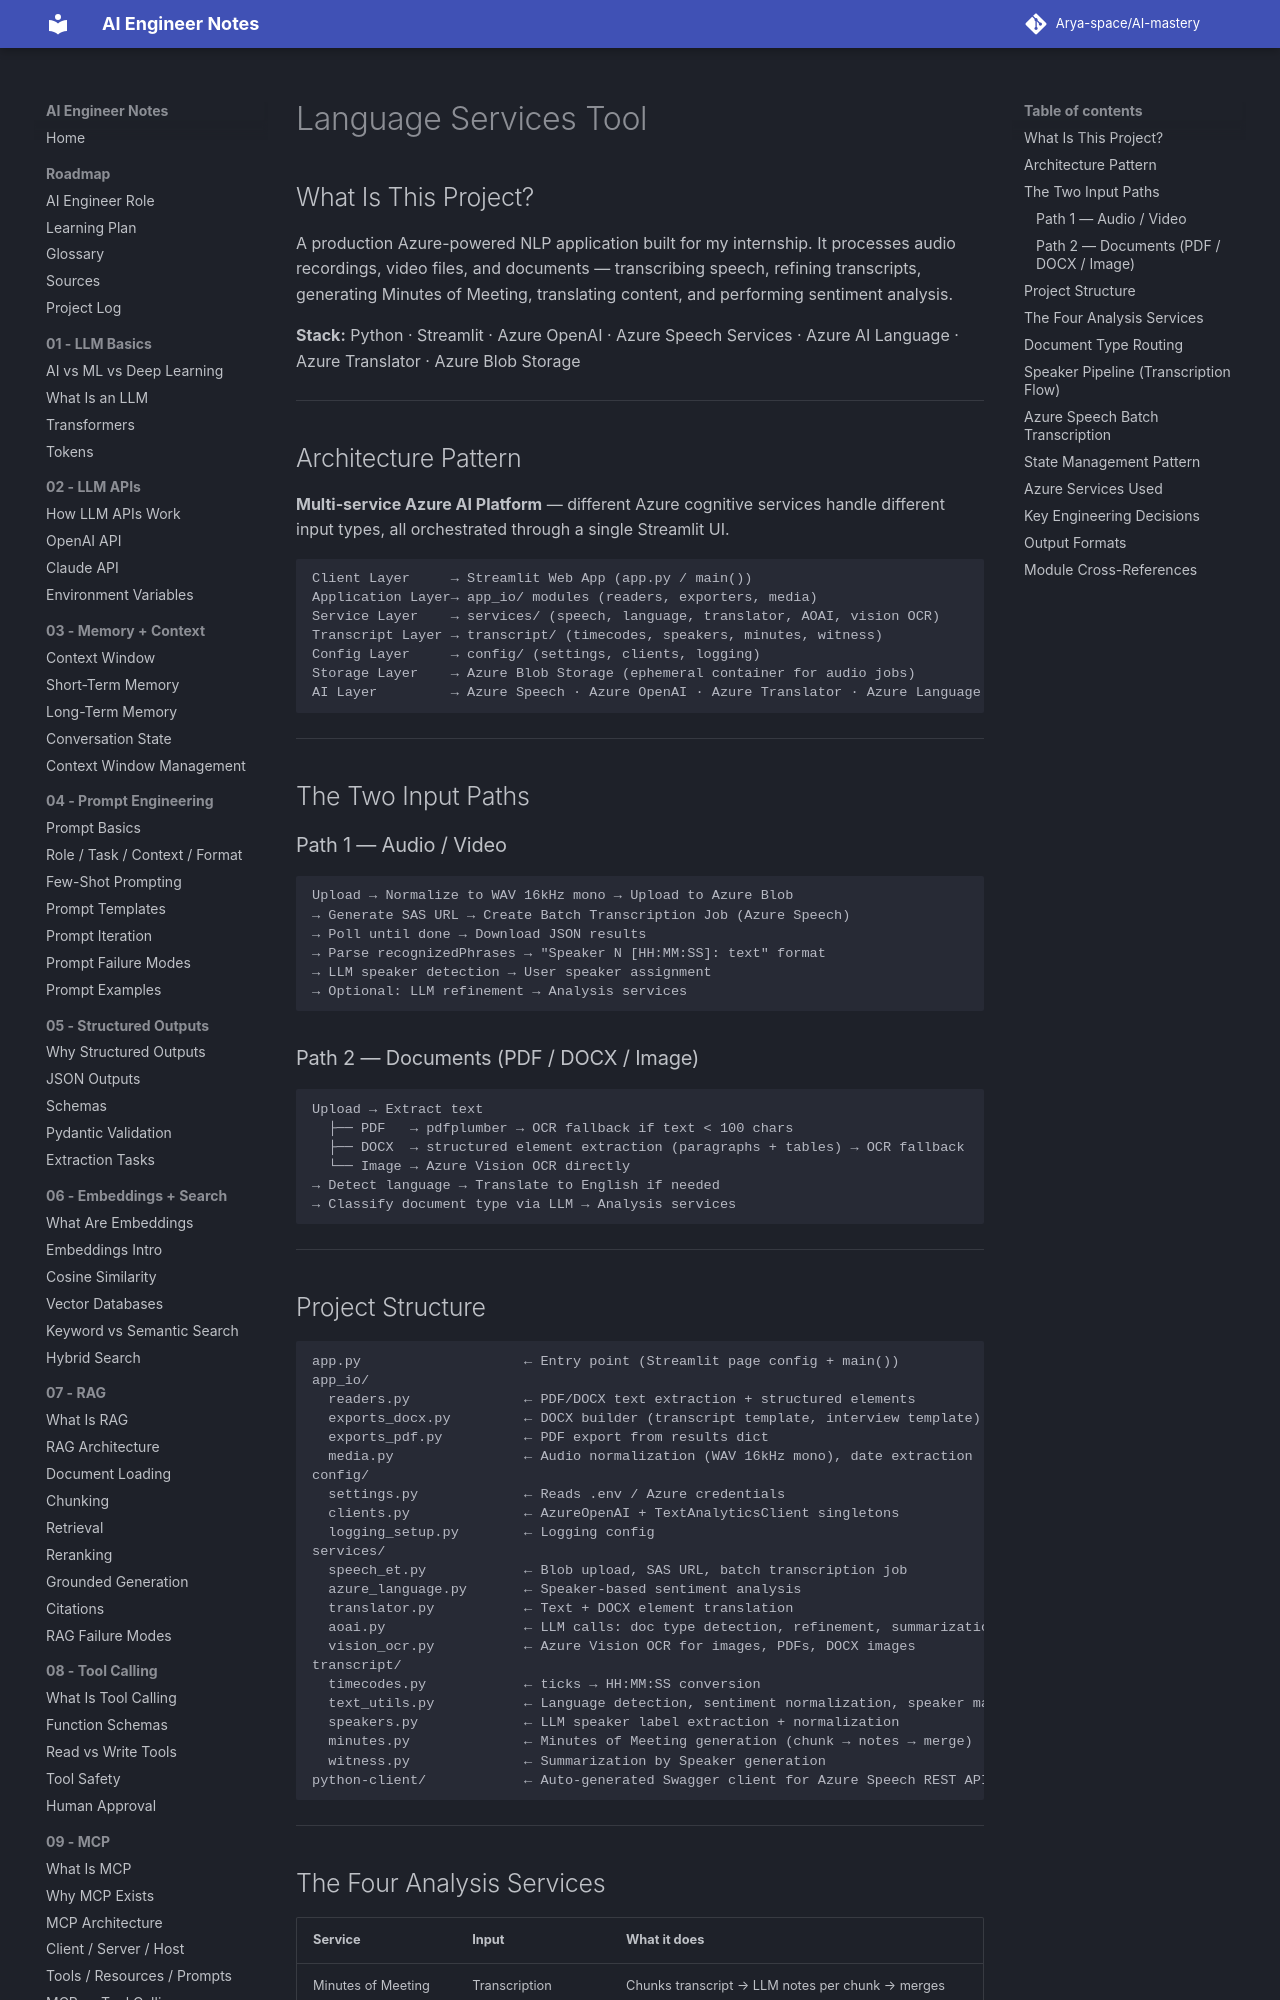

repository: Arya-space/AI-mastery · page: 17_projects/oai_language_services_tool/index.html · generator: mkdocs

#  Language Services Tool

## What Is This Project?

A production Azure-powered NLP application built for my internship. It processes audio recordings, video files, and documents — transcribing speech, refining transcripts, generating Minutes of Meeting, translating content, and performing sentiment analysis.

**Stack:** Python · Streamlit · Azure OpenAI · Azure Speech Services · Azure AI Language · Azure Translator · Azure Blob Storage

---

## Architecture Pattern

**Multi-service Azure AI Platform** — different Azure cognitive services handle different input types, all orchestrated through a single Streamlit UI.

```
Client Layer     → Streamlit Web App (app.py / main())
Application Layer→ app_io/ modules (readers, exporters, media)
Service Layer    → services/ (speech, language, translator, AOAI, vision OCR)
Transcript Layer → transcript/ (timecodes, speakers, minutes, witness)
Config Layer     → config/ (settings, clients, logging)
Storage Layer    → Azure Blob Storage (ephemeral container for audio jobs)
AI Layer         → Azure Speech · Azure OpenAI · Azure Translator · Azure Language
```

---

## The Two Input Paths

### Path 1 — Audio / Video
```
Upload → Normalize to WAV 16kHz mono → Upload to Azure Blob
→ Generate SAS URL → Create Batch Transcription Job (Azure Speech)
→ Poll until done → Download JSON results
→ Parse recognizedPhrases → "Speaker N [HH:MM:SS]: text" format
→ LLM speaker detection → User speaker assignment
→ Optional: LLM refinement → Analysis services
```

### Path 2 — Documents (PDF / DOCX / Image)
```
Upload → Extract text
  ├── PDF   → pdfplumber → OCR fallback if text < 100 chars
  ├── DOCX  → structured element extraction (paragraphs + tables) → OCR fallback
  └── Image → Azure Vision OCR directly
→ Detect language → Translate to English if needed
→ Classify document type via LLM → Analysis services
```

---
